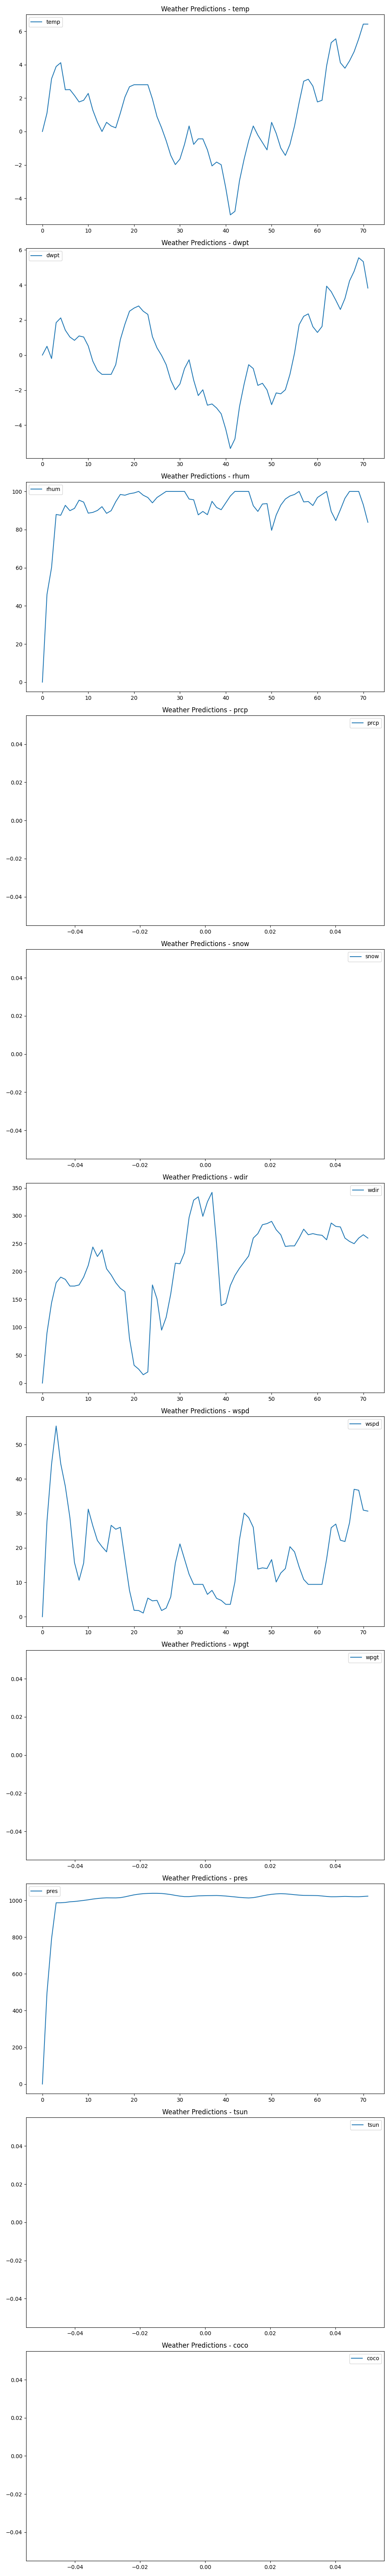

The data file committed next to this chart (first rows):
temp, dwpt, rhum, prcp, snow, wdir, wspd, wpgt, pres, tsun, coco
0.0, 0.0, 0.0, 0.0, 0.0, 0.0, 0.0, 0.0, 0.0, 0.0, 0.0
1.1, 0.5, 46.0, , , 90.0, 27.7, , 496.6, , 
3.16, -0.2, 60.1, , , 144.0, 44.32, , 791.7, , 
3.89, 1.85, 87.9, , , 180.0, 55.4, , 987.5, , 
4.12, 2.12, 87.5, , , 190.0, 44.45, , 987.6, , 
2.5, 1.42, 92.7, , , 186.0, 37.88, , 989.3, , 
2.51, 1.03, 89.9, , , 174.0, 28.8, , 992.9, , 
2.16, 0.84, 91.1, , , 174.0, 15.73, , 994.5, , 
1.77, 1.09, 95.4, , , 176.0, 10.6, , 997.3, , 
1.87, 1.03, 94.4, , , 190.0, 15.59, , 1000, , 
2.28, 0.52, 88.6, , , 211.0, 31.26, , 1004, , 
1.28, -0.35, 89.0, , , 244.0, 26.41, , 1008, , 
0.56, -0.88, 90.0, , , 227.0, 22.14, , 1011, , 
0.0, -1.1, 92.0, , , 239.0, 20.35, , 1013, , 
0.55, -1.1, 88.5, , , 205.0, 18.85, , 1015, , 
0.33, -1.1, 89.9, , , 194.0, 26.55, , 1014, , 
0.22, -0.55, 94.6, , , 180.0, 25.42, , 1014, , 
1.1, 0.88, 98.4, , , 170.0, 25.98, , 1015, , 
2.06, 1.76, 98.0, , , 164.0, 16.75, , 1020, , 
2.68, 2.5, 98.8, , , 80.0, 7.64, , 1025, , 
2.8, 2.68, 99.2, , , 32.0, 1.88, , 1031, , 
2.8, 2.8, 100.0, , , 25.0, 1.8, , 1034, , 
2.8, 2.5, 98.0, , , 15, 1.08, , 1037, , 
2.8, 2.32, 96.8, , , 20.0, 5.42, , 1038, , 
1.95, 1.05, 94.0, , , 176.0, 4.62, , 1039, , 
0.89, 0.41, 96.8, , , 151.0, 4.76, , 1039, , 
0.22, -0.02, 98.4, , , 95.0, 1.8, , 1038, , 
-0.55, -0.55, 100.0, , , 118.0, 2.52, , 1036, , 
-1.43, -1.43, 100.0, , , 160.0, 5.78, , 1032, , 
-1.98, -1.98, 100.0, , , 215.0, 15.59, , 1028, , 
-1.65, -1.65, 100.0, , , 214.0, 21.16, , 1024, , 
-0.77, -0.77, 100.0, , , 234.0, 16.75, , 1021, , 
0.33, -0.27, 96.0, , , 297.0, 12.34, , 1021, , 
-0.77, -1.43, 95.6, , , 328.0, 9.4, , 1023, , 
-0.44, -2.31, 87.7, , , 334.0, 9.4, , 1025, , 
-0.44, -1.98, 89.5, , , 299.0, 9.4, , 1026, , 
-1.1, -2.86, 87.8, , , 325.0, 6.5, , 1026, , 
-2.06, -2.79, 94.8, , , 342.0, 7.66, , 1027, , 
-1.83, -3.02, 91.6, , , 250.0, 5.34, , 1027, , 
-1.99, -3.35, 90.4, , , 139.0, 4.76, , 1026, , 
-3.38, -4.23, 94.0, , , 143.0, 3.6, , 1024, , 
-4.99, -5.33, 97.6, , , 175.0, 3.6, , 1022, , 
-4.78, -4.78, 100.0, , , 193.0, 10.1, , 1019, , 
-2.94, -2.94, 100.0, , , 206.0, 22.45, , 1017, , 
-1.66, -1.66, 100.0, , , 217.0, 30.12, , 1015, , 
-0.55, -0.55, 100.0, , , 228.0, 28.8, , 1014, , 
0.33, -0.77, 92.5, , , 260.0, 25.98, , 1016, , 
-0.22, -1.73, 89.5, , , 268.0, 13.85, , 1020, , 
-0.66, -1.61, 93.4, , , 284.0, 14.2, , 1025, , 
-1.1, -1.99, 93.6, , , 286.0, 14, , 1030, , 
0.55, -2.83, 79.6, , , 290.0, 16.6, , 1034, , 
-0.11, -2.16, 87.6, , , 275.0, 10.1, , 1036, , 
-0.99, -2.21, 92.8, , , 266.0, 12.7, , 1037, , 
-1.43, -1.98, 96.0, , , 245.0, 14, , 1036, , 
-0.77, -1.1, 97.6, , , 246.0, 20.35, , 1034, , 
0.33, 0.11, 98.4, , , 246.0, 18.85, , 1032, , 
1.73, 1.73, 100.0, , , 260.0, 14.5, , 1029, , 
3.01, 2.21, 94.5, , , 276.0, 10.84, , 1028, , 
3.13, 2.35, 94.7, , , 266.0, 9.4, , 1027, , 
2.72, 1.62, 92.6, , , 268.0, 9.4, , 1027, , 
... 12 more rows
